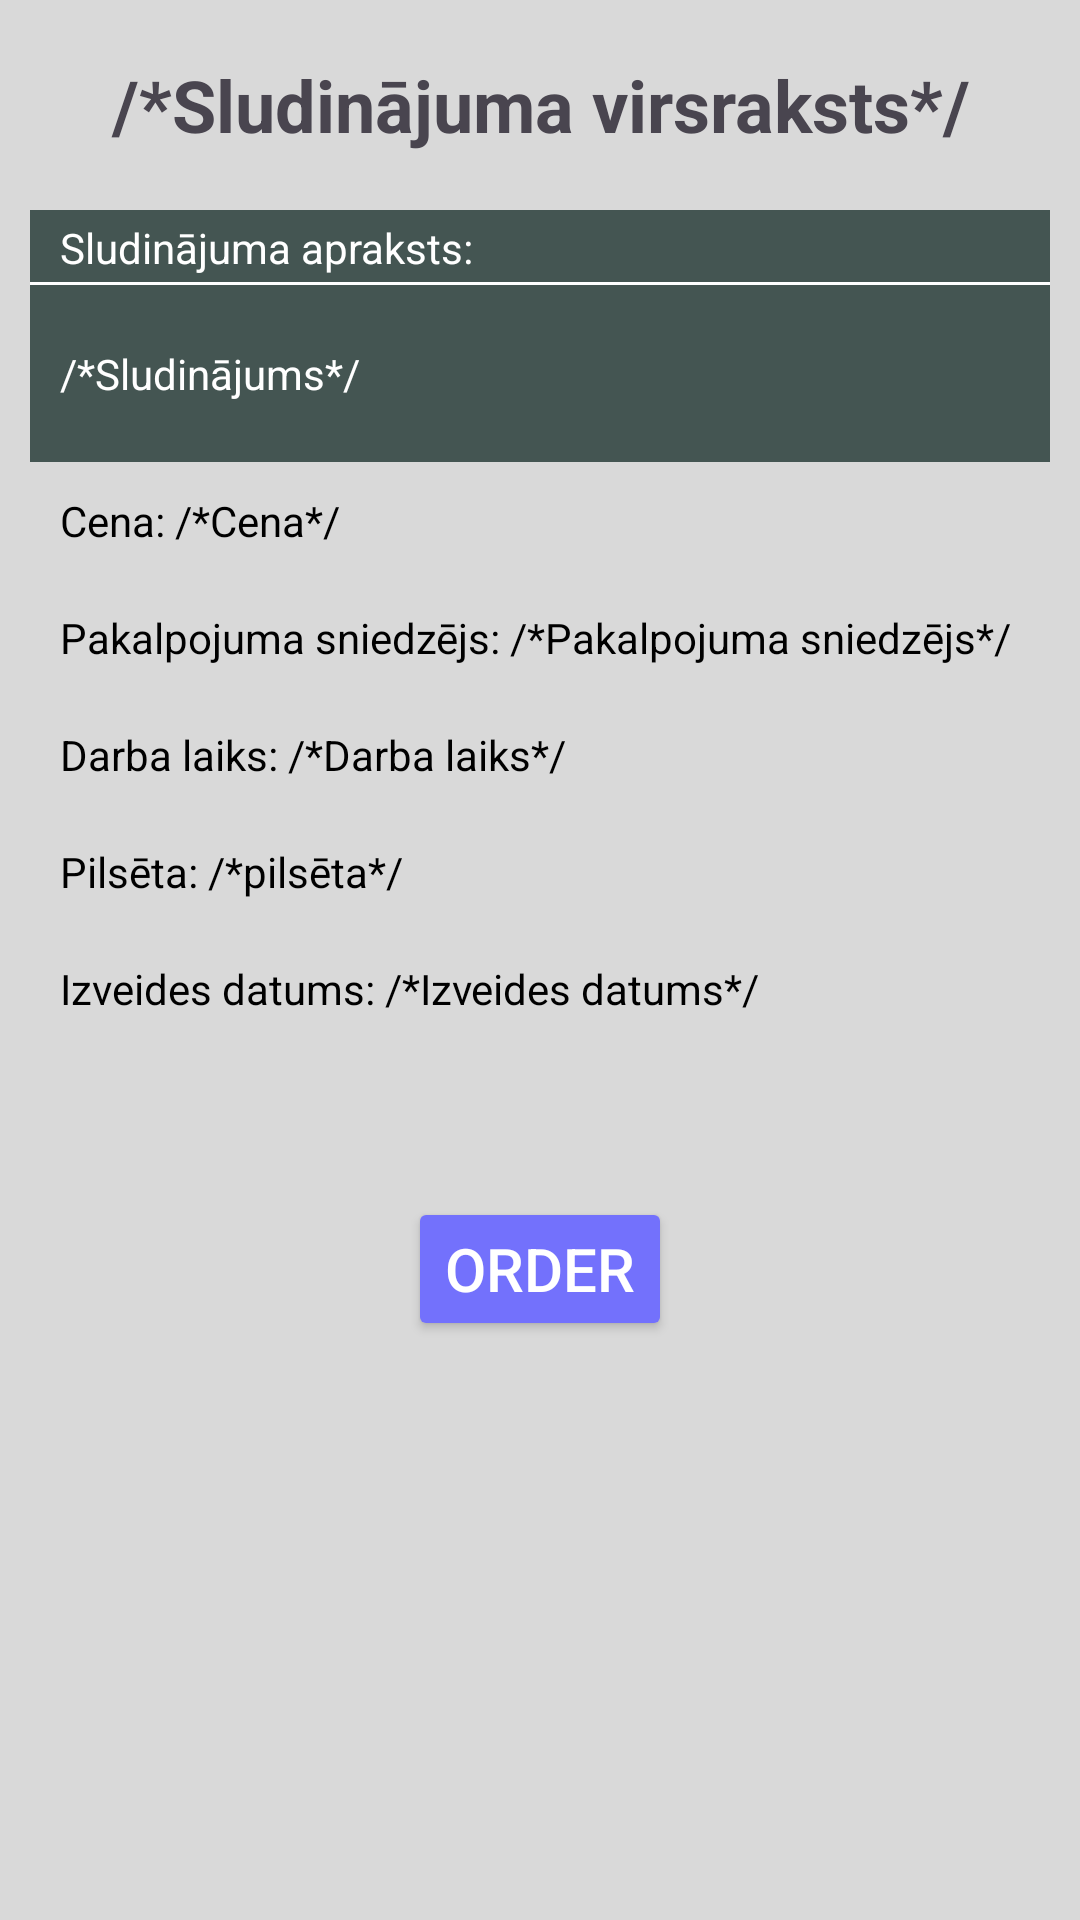

Reconstruct the res/layout file that produces this screen, plus the resources it refers to.
<!-- AndroidManifest.xml: application theme Theme.LMG -->
<!-- res/layout/fragment_advert.xml -->
<?xml version="1.0" encoding="utf-8"?>
<FrameLayout xmlns:android="http://schemas.android.com/apk/res/android"
    xmlns:app="http://schemas.android.com/apk/res-auto"
    xmlns:tools="http://schemas.android.com/tools"
    android:layout_width="match_parent"
    android:layout_height="match_parent"
    tools:context=".AdvertFragment"
    android:background="@color/background">

    <LinearLayout
        android:layout_width="match_parent"
        android:layout_height="wrap_content"
        android:orientation="vertical">

        <TextView
            android:id="@+id/list_title"
            android:layout_width="match_parent"
            android:layout_height="70dp"
            android:gravity="center_vertical|center_horizontal"
            android:text="/*Sludinājuma virsraksts*/"
            android:textSize="24sp"
            android:textStyle="bold" />

        <TextView
            android:id="@+id/desc_title"
            android:layout_width="match_parent"
            android:layout_height="25dp"
            android:layout_marginLeft="10dp"
            android:layout_marginRight="10dp"
            android:gravity="center_vertical"
            android:paddingStart="10dp"
            android:background="@drawable/border_bottom"
            android:text="Sludinājuma apraksts:"
            android:textColor="@color/white" />

        <TextView
            android:id="@+id/desc"
            android:layout_width="match_parent"
            android:layout_height="wrap_content"
            android:layout_marginLeft="10dp"
            android:layout_marginRight="10dp"
            android:background="@color/gray"
            android:gravity="center_vertical"
            android:text="/*Sludinājums*/"
            android:paddingStart="10dp"
            android:paddingEnd="10dp"
            android:paddingTop="20dp"
            android:paddingBottom="20dp"
            android:textColor="@color/white" />

        <TextView
            android:id="@+id/price"
            android:text="Cena: /*Cena*/"
            android:layout_width="match_parent"
            android:layout_height="wrap_content"
            style="@style/advertItem"/>

        <TextView
            android:id="@+id/worker"
            android:text="Pakalpojuma sniedzējs: /*Pakalpojuma sniedzējs*/"
            android:layout_width="match_parent"
            android:layout_height="wrap_content"
            style="@style/advertItem"/>

        <TextView
            android:id="@+id/working_hours"
            android:text="Darba laiks: /*Darba laiks*/"
            android:layout_width="match_parent"
            android:layout_height="wrap_content"
            style="@style/advertItem"/>

        <TextView
            android:id="@+id/city"
            android:text="Pilsēta: /*pilsēta*/"
            android:layout_width="match_parent"
            android:layout_height="wrap_content"
            style="@style/advertItem" />

        <TextView
            android:id="@+id/pub_date"
            android:text="Izveides datums: /*Izveides datums*/"
            android:layout_width="match_parent"
            android:layout_height="wrap_content"
            style="@style/advertItem"/>

        <Button
            android:layout_width="wrap_content"
            android:layout_height="wrap_content"
            android:layout_marginTop="50dp"
            android:layout_gravity="center"
            android:text="Order"
            style="@style/advertButton"/>

    </LinearLayout>

</FrameLayout>
<!-- resources referenced by this layout -->
<resources>
  <color name="background">#FFD9D9D9</color>
  <color name="gray">#FF445552</color>
  <color name="white">#FFFFFFFF</color>
  <!-- drawable border_bottom (drawable) -->
  <?xml version="1.0" encoding="utf-8"?>
  <layer-list xmlns:android="http://schemas.android.com/apk/res/android">
      <item>
          <shape android:shape="rectangle" >
              <solid android:color="@color/gray" />
          </shape>
      </item>
      <item android:top="-2dp" android:left="-2dp" android:right="-2dp">
          <shape android:shape="rectangle">
              <stroke android:width="1dp" android:color="#ffffffff" />
              <solid android:color="#00000000" />
          </shape>
      </item>
  </layer-list>
  <style name="advertButton">
          <item name="cornerRadius">10dp</item>
          <item name="android:textColor">@color/white</item>
          <item name="android:layout_marginLeft">10dp</item>
          <item name="android:layout_marginRight">10dp</item>
          <item name="backgroundTint">@color/purple</item>
          <item name="android:textSize">20sp</item>
          <item name="strokeColor">@color/black</item>
          <item name="strokeWidth">1dp</item>
      </style>
  <style name="advertItem">
          <item name="android:textColor">@color/black</item>
          <item name="android:layout_marginLeft">10dp</item>
          <item name="android:layout_marginRight">10dp</item>
          <item name="android:paddingStart">10dp</item>
          <item name="android:paddingEnd">10dp</item>
          <item name="android:paddingTop">10dp</item>
          <item name="android:paddingBottom">10dp</item>
          <item name="android:textSize">14sp</item>
          <item name="android:gravity">center_vertical</item>
      </style>
  <style name="Theme.LMG" parent="Base.Theme.LMG" />
  <color name="purple">#FF7371FC</color>
  <color name="black">#FF000000</color>
  <style name="Base.Theme.LMG" parent="Theme.Material3.Light.NoActionBar">
          
          <item name="colorPrimary">@color/orange</item>
          
      </style>
  <color name="orange">#FFFC5130</color>
</resources>
